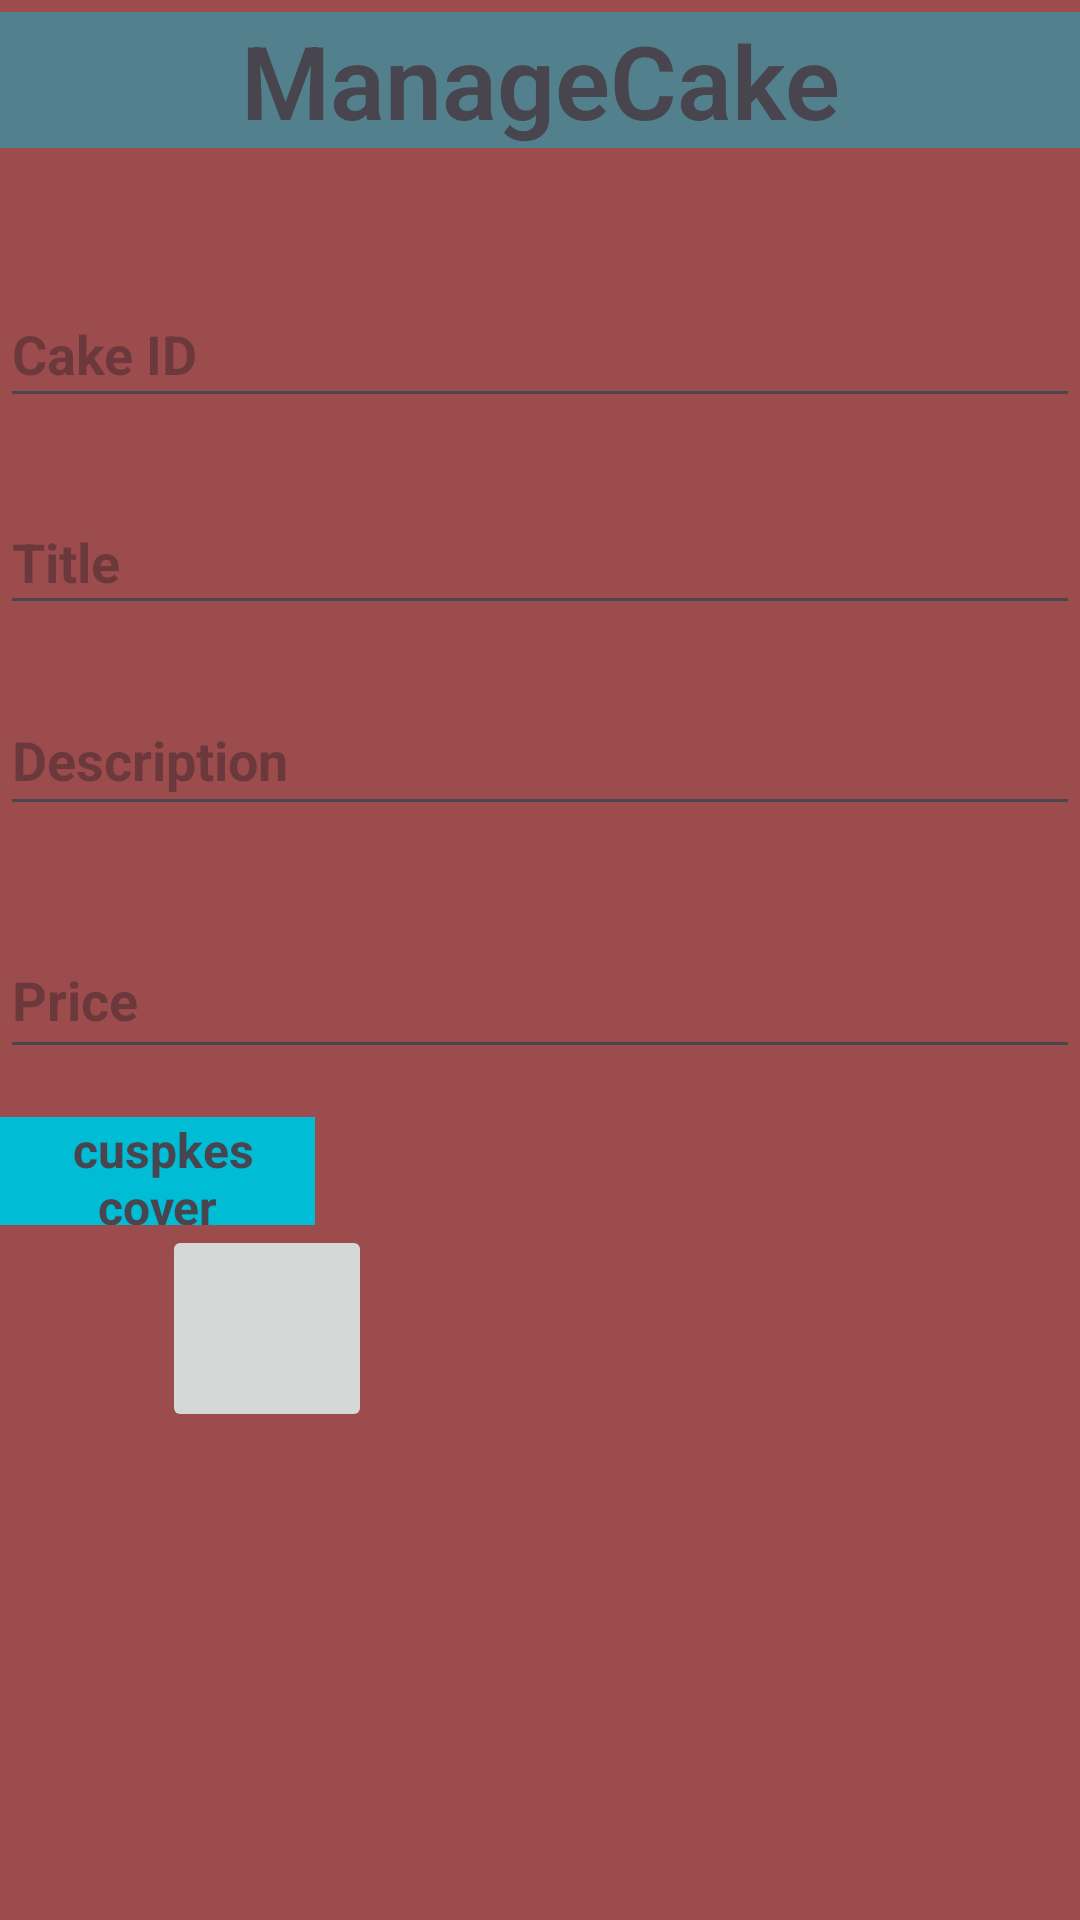

This screen was rendered from an Android layout file. Write that file and the resources it references.
<!-- AndroidManifest.xml: application theme Theme.ShopAdmin -->
<!-- res/layout/activity_cake.xml -->
<?xml version="1.0" encoding="utf-8"?>
<androidx.constraintlayout.widget.ConstraintLayout xmlns:android="http://schemas.android.com/apk/res/android"
    xmlns:app="http://schemas.android.com/apk/res-auto"
    xmlns:tools="http://schemas.android.com/tools"
    android:layout_width="match_parent"
    android:layout_height="match_parent"
    android:background="#9C4C4C"
    tools:context=".CakeActivity">

    <TextView
        android:id="@+id/txvManageCake"
        android:layout_width="0dp"
        android:layout_height="wrap_content"
        android:layout_marginTop="4dp"
        android:background="#7900BCD4"
        android:fontFamily="sans-serif-light"
        android:text="ManageCake"
        android:textAlignment="center"
        android:textSize="34sp"
        android:textStyle="bold"
        app:layout_constraintEnd_toEndOf="parent"
        app:layout_constraintHorizontal_bias="0.0"
        app:layout_constraintStart_toStartOf="parent"
        app:layout_constraintTop_toTopOf="parent" />

    <EditText
        android:id="@+id/edtID"
        android:layout_width="0dp"
        android:layout_height="46dp"
        android:layout_marginTop="44dp"
        android:ems="10"
        android:hint="Cake ID"
        android:inputType="text"
        android:textStyle="bold"
        app:layout_constraintEnd_toEndOf="parent"
        app:layout_constraintHorizontal_bias="0.511"
        app:layout_constraintStart_toStartOf="parent"
        app:layout_constraintTop_toBottomOf="@+id/txvManageCake" />

    <EditText
        android:id="@+id/edtTitle"
        android:layout_width="0dp"
        android:layout_height="45dp"
        android:layout_marginTop="24dp"
        android:ems="10"
        android:hint="Title"
        android:inputType="text"
        android:textStyle="bold"
        app:layout_constraintEnd_toEndOf="parent"
        app:layout_constraintHorizontal_bias="0.512"
        app:layout_constraintStart_toStartOf="parent"
        app:layout_constraintTop_toBottomOf="@+id/edtID" />

    <EditText
        android:id="@+id/edtDescription"
        android:layout_width="0dp"
        android:layout_height="47dp"
        android:layout_marginTop="20dp"
        android:ems="10"
        android:hint="Description"
        android:inputType="text"
        android:textStyle="bold"
        app:layout_constraintEnd_toEndOf="parent"
        app:layout_constraintHorizontal_bias="0.516"
        app:layout_constraintStart_toStartOf="parent"
        app:layout_constraintTop_toBottomOf="@+id/edtTitle" />

    <EditText
        android:id="@+id/edtPrice"
        android:layout_width="0dp"
        android:layout_height="49dp"
        android:layout_marginTop="32dp"
        android:ems="10"
        android:hint="Price"
        android:inputType="number"
        android:textStyle="bold"
        app:layout_constraintEnd_toEndOf="parent"
        app:layout_constraintHorizontal_bias="0.516"
        app:layout_constraintStart_toStartOf="parent"
        app:layout_constraintTop_toBottomOf="@+id/edtDescription" />

    <ImageButton
        android:id="@+id/ibtnCover"
        android:layout_width="70dp"
        android:layout_height="69dp"
        android:layout_marginTop="52dp"
        android:layout_marginEnd="236dp"
        app:layout_constraintEnd_toEndOf="parent"
        app:layout_constraintTop_toBottomOf="@+id/edtPrice"
        app:srcCompat="@drawable/icn_add" />

    <ImageView
        android:id="@+id/imvCover"
        android:layout_width="183dp"
        android:layout_height="125dp"
        android:layout_marginTop="12dp"
        app:layout_constraintEnd_toEndOf="parent"
        app:layout_constraintHorizontal_bias="0.46"
        app:layout_constraintStart_toStartOf="parent"
        app:layout_constraintTop_toBottomOf="@+id/ibtnCover"
        app:srcCompat="@drawable/ic_launcher_background" />

    <LinearLayout
        android:layout_width="384dp"
        android:layout_height="47dp"
        android:layout_marginTop="36dp"
        android:orientation="horizontal"
        app:layout_constraintEnd_toEndOf="parent"
        app:layout_constraintStart_toStartOf="parent"
        app:layout_constraintTop_toBottomOf="@+id/imvCover">

        <Button
            android:id="@+id/btnAdd"
            android:layout_width="wrap_content"
            android:layout_height="wrap_content"
            android:layout_weight="1"
            android:backgroundTint="#1E88E5"
            android:text="Add" />

        <Button
            android:id="@+id/btnUpdate"
            android:layout_width="wrap_content"
            android:layout_height="wrap_content"
            android:layout_weight="1"
            android:backgroundTint="#1E88E5"
            android:text="Update" />

        <Button
            android:id="@+id/btnView"
            android:layout_width="wrap_content"
            android:layout_height="wrap_content"
            android:layout_weight="1"
            android:backgroundTint="#1E88E5"
            android:text="View" />
    </LinearLayout>

    <TextView
        android:id="@+id/txvCakeCover"
        android:layout_width="105dp"
        android:layout_height="36dp"
        android:layout_marginTop="16dp"
        android:background="#00BCD4"
        android:text=" cuspkes cover"
        android:textAlignment="center"
        android:textSize="16sp"
        android:textStyle="bold"
        app:layout_constraintEnd_toStartOf="@+id/ibtnCover"
        app:layout_constraintHorizontal_bias="0.0"
        app:layout_constraintStart_toStartOf="parent"
        app:layout_constraintTop_toBottomOf="@+id/edtPrice" />

    <TextView
        android:id="@+id/txvcakeid"
        android:layout_width="146dp"
        android:layout_height="94dp"
        android:text="TextView"
        android:visibility="invisible"
        app:layout_constraintEnd_toEndOf="parent"
        app:layout_constraintHorizontal_bias="0.498"
        app:layout_constraintStart_toStartOf="parent"
        tools:layout_editor_absoluteY="804dp" />

</androidx.constraintlayout.widget.ConstraintLayout>
<!-- resources referenced by this layout -->
<resources>
  <style name="Theme.ShopAdmin" parent="Base.Theme.ShopAdmin" />
  <style name="Base.Theme.ShopAdmin" parent="Theme.Material3.DayNight.NoActionBar">
          
          
      </style>
</resources>
